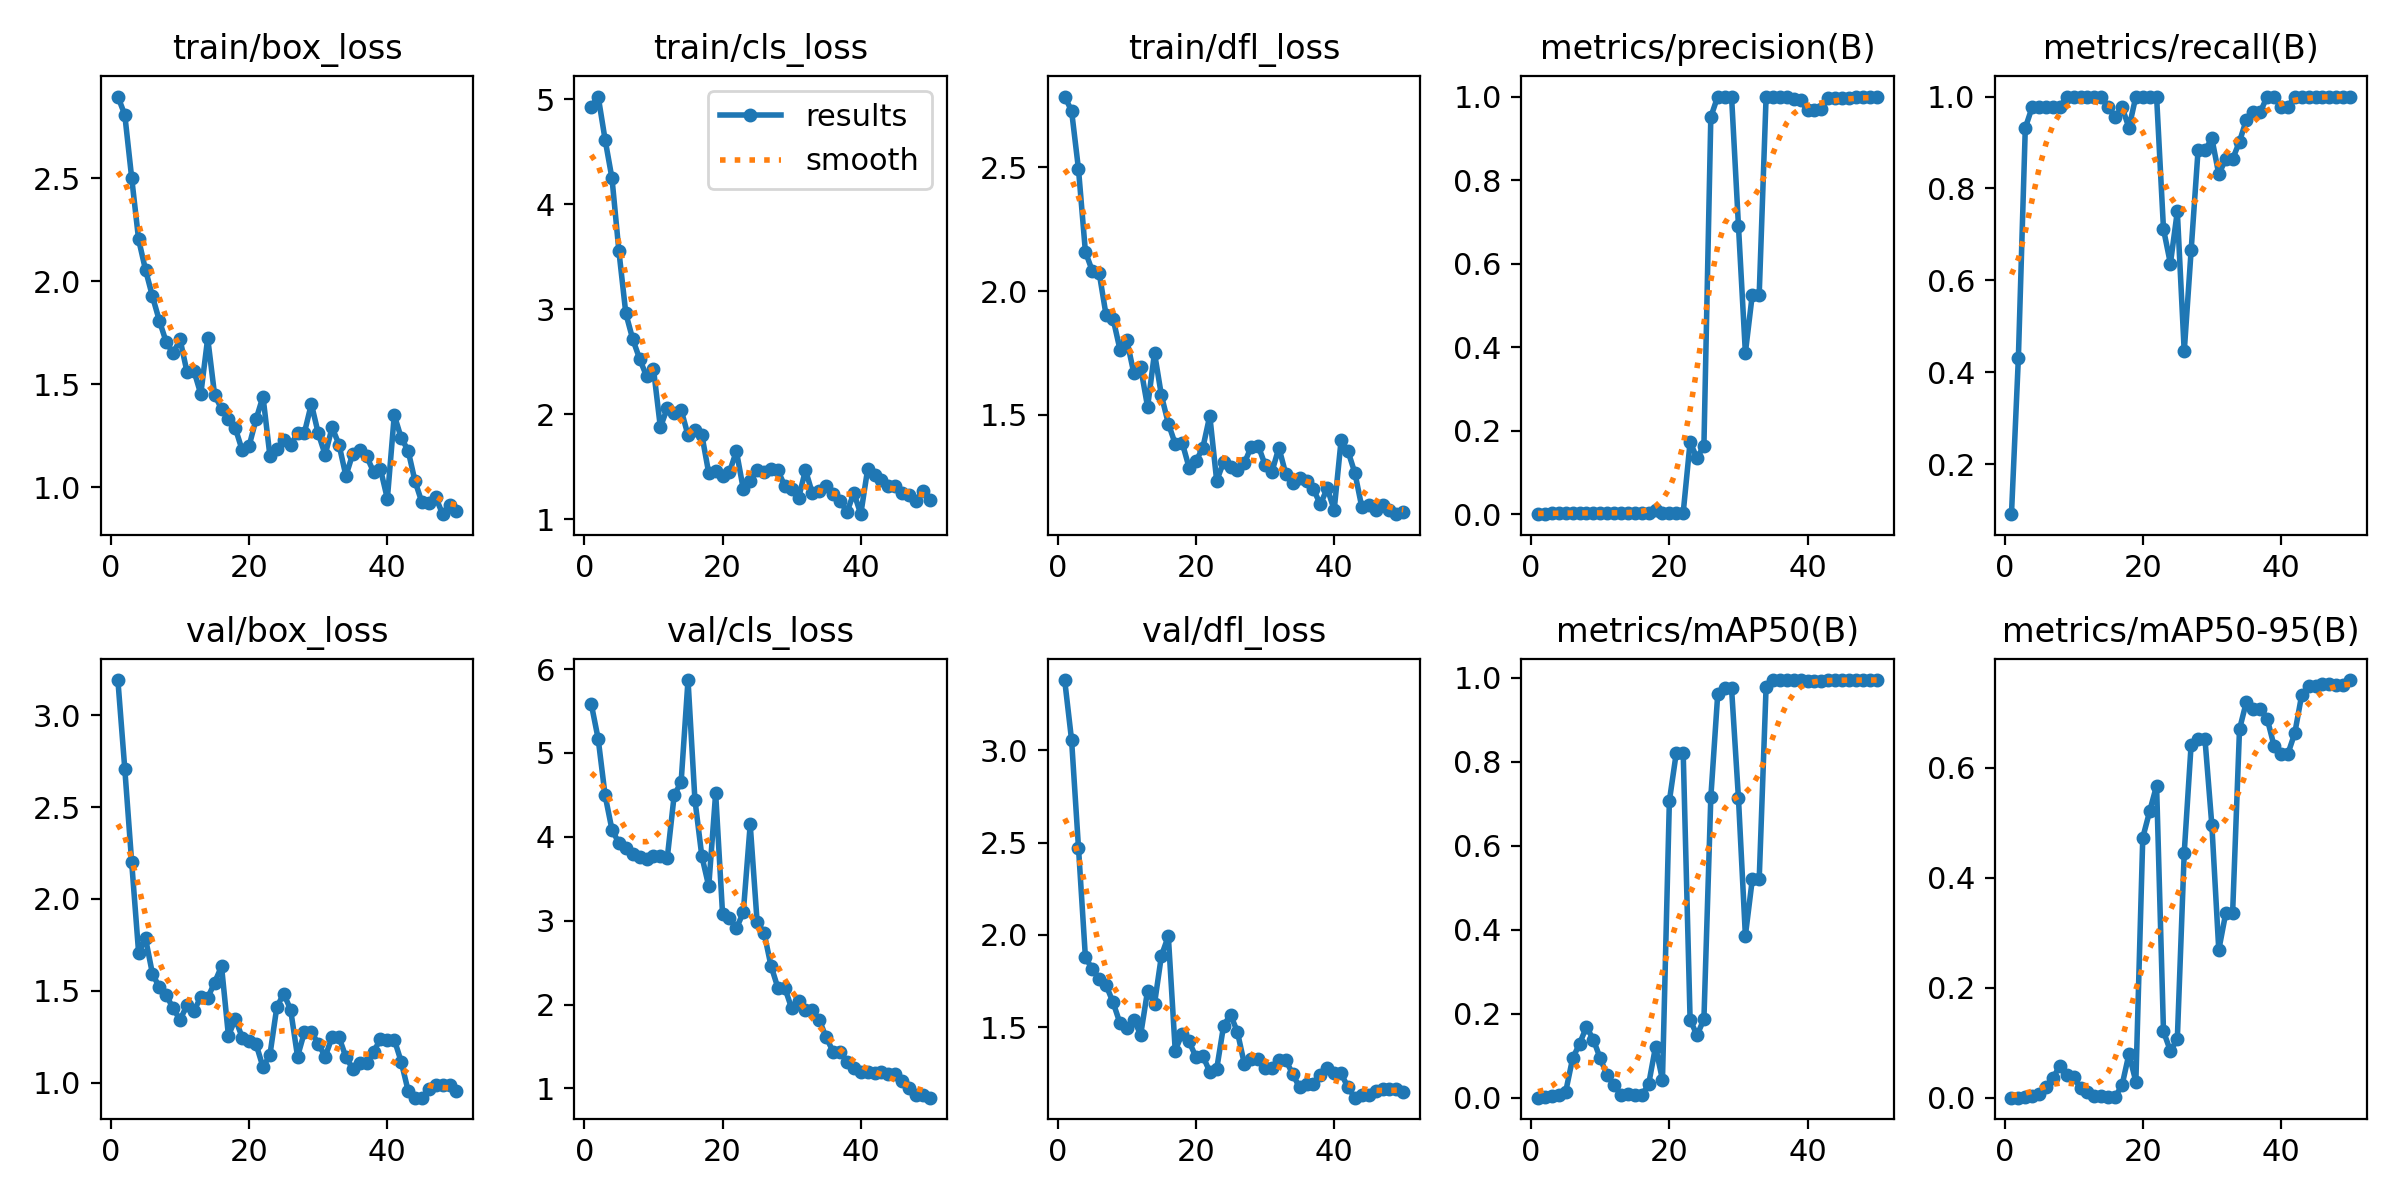

The table this chart was drawn from, first rows:
epoch, time, train/box_loss, train/cls_loss, train/dfl_loss, metrics/precision(B), metrics/recall(B), metrics/mAP50(B), metrics/mAP50-95(B), val/box_loss, val/cls_loss, val/dfl_loss, lr/pg0, lr/pg1, lr/pg2
1, 1.038, 2.897, 4.932, 2.785, 0.0003, 0.09091, 0.00017, 4e-05, 3.191, 5.584, 3.38, 4e-05, 4e-05, 4e-05
2, 1.491, 2.808, 5.027, 2.727, 0.00144, 0.4318, 0.00106, 0.00014, 2.708, 5.168, 3.055, 9.802e-05, 9.802e-05, 9.802e-05
3, 1.993, 2.501, 4.617, 2.492, 0.00311, 0.9318, 0.00404, 0.0013, 2.198, 4.495, 2.471, 0.0001537, 0.0001537, 0.0001537
4, 2.517, 2.203, 4.247, 2.158, 0.00326, 0.9773, 0.00658, 0.00301, 1.708, 4.084, 1.879, 0.0002069, 0.0002069, 0.0002069
5, 3.092, 2.055, 3.553, 2.081, 0.00326, 0.9773, 0.01469, 0.0061, 1.785, 3.926, 1.814, 0.0002578, 0.0002578, 0.0002578
6, 3.604, 1.927, 2.961, 2.072, 0.00326, 0.9773, 0.09367, 0.02032, 1.594, 3.865, 1.764, 0.0003063, 0.0003063, 0.0003063
7, 4.112, 1.808, 2.716, 1.902, 0.00326, 0.9773, 0.1285, 0.03559, 1.519, 3.801, 1.727, 0.0003525, 0.0003525, 0.0003525
8, 4.621, 1.704, 2.528, 1.889, 0.00326, 0.9773, 0.1688, 0.05821, 1.477, 3.758, 1.635, 0.0003962, 0.0003962, 0.0003962
9, 5.123, 1.649, 2.363, 1.764, 0.00333, 1, 0.1385, 0.04132, 1.405, 3.735, 1.522, 0.0004376, 0.0004376, 0.0004376
10, 5.603, 1.717, 2.433, 1.801, 0.00333, 1, 0.09363, 0.03698, 1.342, 3.777, 1.493, 0.0004766, 0.0004766, 0.0004766
11, 6.105, 1.56, 1.876, 1.669, 0.00333, 1, 0.05345, 0.01745, 1.422, 3.774, 1.541, 0.0005133, 0.0005133, 0.0005133
12, 6.583, 1.565, 2.059, 1.692, 0.00333, 1, 0.03001, 0.00956, 1.39, 3.751, 1.46, 0.0005475, 0.0005475, 0.0005475
13, 7.103, 1.452, 2.011, 1.533, 0.00333, 1, 0.00765, 0.00277, 1.466, 4.498, 1.698, 0.0005794, 0.0005794, 0.0005794
14, 7.597, 1.723, 2.044, 1.75, 0.00333, 1, 0.00787, 0.00312, 1.462, 4.651, 1.626, 0.0006089, 0.0006089, 0.0006089
15, 8.071, 1.447, 1.8, 1.579, 0.00326, 0.9773, 0.00732, 0.00205, 1.545, 5.869, 1.887, 0.0006361, 0.0006361, 0.0006361
16, 8.524, 1.381, 1.85, 1.465, 0.00318, 0.9546, 0.00594, 0.00157, 1.634, 4.441, 1.993, 0.0006608, 0.0006608, 0.0006608
17, 9.004, 1.333, 1.804, 1.384, 0.00326, 0.9773, 0.03207, 0.02263, 1.256, 3.769, 1.373, 0.0006832, 0.0006832, 0.0006832
18, 9.467, 1.286, 1.439, 1.389, 0.01082, 0.9318, 0.1217, 0.07942, 1.348, 3.411, 1.466, 0.0007032, 0.0007032, 0.0007032
19, 10.01, 1.178, 1.463, 1.288, 0.00333, 1, 0.04263, 0.02927, 1.245, 4.522, 1.423, 0.0007208, 0.0007208, 0.0007208
20, 10.47, 1.201, 1.412, 1.313, 0.00333, 1, 0.7071, 0.4732, 1.227, 3.079, 1.338, 0.0007361, 0.0007361, 0.0007361
21, 10.93, 1.33, 1.449, 1.368, 0.00333, 1, 0.8214, 0.5213, 1.21, 3.03, 1.343, 0.000749, 0.000749, 0.000749
22, 11.43, 1.44, 1.649, 1.497, 0.00333, 1, 0.8223, 0.5678, 1.086, 2.908, 1.258, 0.0007595, 0.0007595, 0.0007595
23, 11.9, 1.153, 1.288, 1.234, 0.1726, 0.7113, 0.1861, 0.1205, 1.151, 3.099, 1.273, 0.0007676, 0.0007676, 0.0007676
24, 12.37, 1.187, 1.364, 1.311, 0.1344, 0.6364, 0.1488, 0.08515, 1.411, 4.147, 1.508, 0.0007733, 0.0007733, 0.0007733
25, 12.84, 1.23, 1.467, 1.29, 0.1642, 0.75, 0.1872, 0.1064, 1.485, 2.986, 1.568, 0.0007767, 0.0007767, 0.0007767
26, 13.29, 1.202, 1.449, 1.277, 0.9514, 0.445, 0.7158, 0.4458, 1.397, 2.858, 1.474, 0.0007777, 0.0007777, 0.0007777
27, 13.8, 1.263, 1.479, 1.306, 1, 0.6652, 0.9618, 0.6426, 1.143, 2.465, 1.301, 0.0007763, 0.0007763, 0.0007763
28, 14.27, 1.265, 1.466, 1.372, 1, 0.8826, 0.9751, 0.6527, 1.276, 2.201, 1.329, 0.0007726, 0.0007726, 0.0007726
29, 14.72, 1.404, 1.317, 1.377, 1, 0.8826, 0.9751, 0.6527, 1.276, 2.201, 1.329, 0.0007664, 0.0007664, 0.0007664
30, 15.19, 1.261, 1.288, 1.299, 0.6899, 0.9091, 0.713, 0.4953, 1.213, 1.956, 1.278, 0.0007579, 0.0007579, 0.0007579
31, 15.66, 1.157, 1.201, 1.272, 0.3866, 0.8308, 0.3861, 0.2688, 1.142, 2.048, 1.28, 0.000747, 0.000747, 0.000747
32, 16.15, 1.29, 1.468, 1.368, 0.5255, 0.8636, 0.52, 0.3352, 1.248, 1.936, 1.322, 0.0007338, 0.0007338, 0.0007338
33, 16.59, 1.207, 1.246, 1.262, 0.5255, 0.8636, 0.52, 0.3352, 1.248, 1.936, 1.322, 0.0007181, 0.0007181, 0.0007181
34, 17.14, 1.054, 1.267, 1.225, 1, 0.902, 0.9794, 0.6704, 1.14, 1.813, 1.246, 0.0006932, 0.0006932, 0.0006932
35, 17.62, 1.163, 1.318, 1.245, 1, 0.9499, 0.995, 0.7206, 1.075, 1.609, 1.173, 0.0006536, 0.0006536, 0.0006536
36, 18.11, 1.178, 1.243, 1.234, 1, 0.9659, 0.995, 0.7081, 1.11, 1.439, 1.194, 0.000614, 0.000614, 0.000614
37, 18.55, 1.15, 1.178, 1.201, 1, 0.9659, 0.995, 0.7081, 1.11, 1.439, 1.194, 0.0005744, 0.0005744, 0.0005744
38, 19.01, 1.074, 1.067, 1.139, 0.9944, 1, 0.995, 0.6899, 1.17, 1.32, 1.243, 0.0005348, 0.0005348, 0.0005348
39, 19.48, 1.087, 1.252, 1.204, 0.9908, 1, 0.995, 0.6401, 1.236, 1.249, 1.28, 0.0004952, 0.0004952, 0.0004952
40, 19.94, 0.9436, 1.048, 1.117, 0.9667, 0.9773, 0.9916, 0.6256, 1.235, 1.193, 1.25, 0.0004556, 0.0004556, 0.0004556
41, 32.28, 1.35, 1.479, 1.397, 0.9667, 0.9773, 0.9916, 0.6256, 1.235, 1.193, 1.25, 0.000416, 0.000416, 0.000416
42, 32.74, 1.239, 1.422, 1.354, 0.9706, 1, 0.9937, 0.6633, 1.115, 1.182, 1.174, 0.0003764, 0.0003764, 0.0003764
43, 33.2, 1.178, 1.371, 1.266, 0.9961, 1, 0.995, 0.7328, 0.9576, 1.192, 1.118, 0.0003368, 0.0003368, 0.0003368
44, 33.71, 1.029, 1.321, 1.128, 0.9969, 1, 0.995, 0.7489, 0.919, 1.17, 1.131, 0.0002972, 0.0002972, 0.0002972
45, 34.17, 0.9256, 1.316, 1.139, 0.9969, 1, 0.995, 0.7489, 0.919, 1.17, 1.131, 0.0002576, 0.0002576, 0.0002576
46, 34.66, 0.9234, 1.25, 1.115, 0.9975, 1, 0.995, 0.7534, 0.9641, 1.086, 1.155, 0.000218, 0.000218, 0.000218
47, 35.13, 0.9504, 1.235, 1.136, 0.9979, 1, 0.995, 0.7522, 0.9862, 1.001, 1.168, 0.0001784, 0.0001784, 0.0001784
48, 35.61, 0.8685, 1.175, 1.115, 0.9981, 1, 0.995, 0.7502, 0.9875, 0.9268, 1.168, 0.0001388, 0.0001388, 0.0001388
49, 36.09, 0.915, 1.268, 1.1, 0.9981, 1, 0.995, 0.7502, 0.9875, 0.9268, 1.168, 9.92e-05, 9.92e-05, 9.92e-05
50, 36.56, 0.8854, 1.181, 1.108, 0.9982, 1, 0.995, 0.7599, 0.9561, 0.89, 1.151, 5.96e-05, 5.96e-05, 5.96e-05
